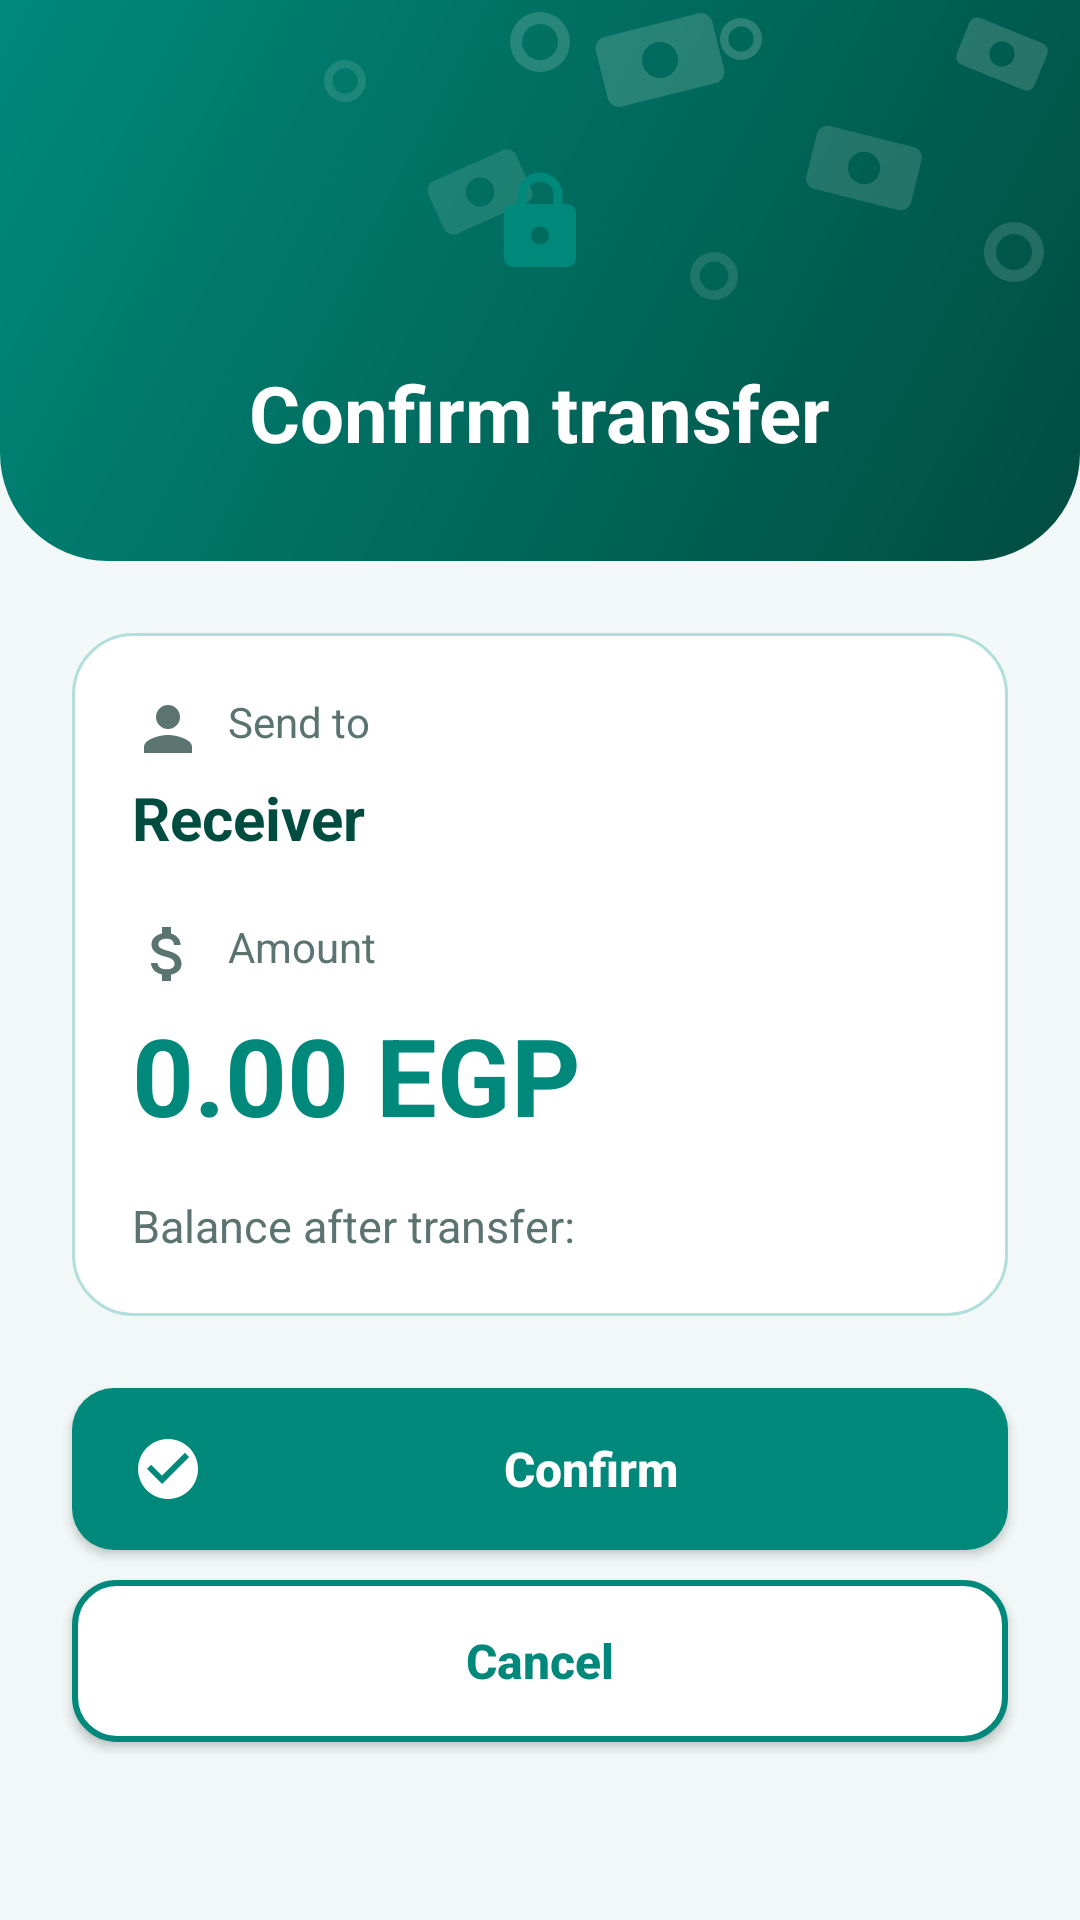

Layout XML and referenced resources for this Android screen:
<!-- AndroidManifest.xml: application theme Theme.QuickPay -->
<!-- res/layout/activity_confirm.xml -->
<?xml version="1.0" encoding="utf-8"?>
<LinearLayout xmlns:android="http://schemas.android.com/apk/res/android"
    android:layout_width="match_parent"
    android:layout_height="match_parent"
    android:orientation="vertical"
    android:background="@color/pay_bg">

    <LinearLayout
        android:layout_width="match_parent"
        android:layout_height="wrap_content"
        android:orientation="vertical"
        android:gravity="center_horizontal"
        android:paddingTop="40dp"
        android:paddingBottom="32dp"
        android:background="@drawable/bg_header">

        <ImageView
            android:layout_width="68dp"
            android:layout_height="68dp"
            android:background="@drawable/bg_circle_white"
            android:contentDescription="@string/confirm"
            android:padding="16dp"
            android:src="@drawable/ic_lock" />

        <TextView
            android:id="@+id/textTitle"
            android:layout_width="wrap_content"
            android:layout_height="wrap_content"
            android:layout_marginTop="12dp"
            android:text="@string/confirm_transfer"
            android:textColor="@color/white"
            android:textSize="26sp"
            android:textStyle="bold" />
    </LinearLayout>

    <LinearLayout
        android:layout_width="match_parent"
        android:layout_height="wrap_content"
        android:layout_margin="24dp"
        android:orientation="vertical"
        android:padding="20dp"
        android:background="@drawable/bg_card">

        <TextView
            android:layout_width="wrap_content"
            android:layout_height="wrap_content"
            android:drawableStart="@drawable/ic_profile"
            android:drawablePadding="8dp"
            android:drawableTint="@color/pay_gray"
            android:text="@string/send_to"
            android:textColor="@color/pay_gray"
            android:textSize="14sp" />

        <TextView
            android:id="@+id/textTo"
            android:layout_width="match_parent"
            android:layout_height="wrap_content"
            android:layout_marginTop="4dp"
            android:text="@string/receiver"
            android:textColor="@color/pay_dark"
            android:textSize="20sp"
            android:textStyle="bold" />

        <TextView
            android:layout_width="wrap_content"
            android:layout_height="wrap_content"
            android:layout_marginTop="20dp"
            android:drawableStart="@drawable/ic_money"
            android:drawablePadding="8dp"
            android:drawableTint="@color/pay_gray"
            android:text="@string/amount"
            android:textColor="@color/pay_gray"
            android:textSize="14sp" />

        <TextView
            android:id="@+id/textAmount"
            android:layout_width="match_parent"
            android:layout_height="wrap_content"
            android:layout_marginTop="4dp"
            android:text="@string/money_zero"
            android:textColor="@color/pay_primary"
            android:textSize="36sp"
            android:textStyle="bold" />

        <TextView
            android:id="@+id/textAfter"
            android:layout_width="match_parent"
            android:layout_height="wrap_content"
            android:layout_marginTop="16dp"
            android:text="@string/balance_after_label"
            android:textColor="@color/pay_gray"
            android:textSize="15sp" />
    </LinearLayout>

    <Button
        android:id="@+id/btnConfirm"
        style="@style/PayButton"
        android:layout_width="match_parent"
        android:layout_height="wrap_content"
        android:layout_marginStart="24dp"
        android:layout_marginEnd="24dp"
        android:drawableStart="@drawable/ic_check"
        android:text="@string/confirm" />

    <Button
        android:id="@+id/btnCancel"
        style="@style/PayButton.Outline"
        android:layout_width="match_parent"
        android:layout_height="wrap_content"
        android:layout_marginStart="24dp"
        android:layout_marginTop="10dp"
        android:layout_marginEnd="24dp"
        android:text="@string/cancel" />
</LinearLayout>
<!-- resources referenced by this layout -->
<resources>
  <color name="pay_bg">#F1F8F7</color>
  <color name="pay_dark">#004D40</color>
  <color name="pay_gray">#5B7470</color>
  <color name="pay_primary">#00897B</color>
  <color name="white">#FFFFFFFF</color>
  <!-- drawable bg_card (drawable) -->
  <?xml version="1.0" encoding="utf-8"?>
  <shape xmlns:android="http://schemas.android.com/apk/res/android"
      android:shape="rectangle">
      <solid android:color="@color/white" />
      <corners android:radius="20dp" />
      <stroke
          android:width="1dp"
          android:color="@color/pay_stroke" />
  </shape>
  <!-- drawable ic_check (drawable) -->
  <?xml version="1.0" encoding="utf-8"?>
  <vector xmlns:android="http://schemas.android.com/apk/res/android"
      android:width="24dp"
      android:height="24dp"
      android:viewportWidth="24"
      android:viewportHeight="24">
      <path
          android:fillColor="@color/pay_primary"
          android:pathData="M12,2C6.48,2 2,6.48 2,12s4.48,10 10,10 10,-4.48 10,-10S17.52,2 12,2zM10,17l-5,-5 1.41,-1.41L10,14.17l7.59,-7.59L19,8l-9,9z" />
  </vector>
  <!-- drawable ic_profile (drawable) -->
  <?xml version="1.0" encoding="utf-8"?>
  <vector xmlns:android="http://schemas.android.com/apk/res/android"
      android:width="24dp"
      android:height="24dp"
      android:viewportWidth="24"
      android:viewportHeight="24">
      <path
          android:fillColor="@color/pay_primary"
          android:pathData="M12,12c2.21,0 4,-1.79 4,-4s-1.79,-4 -4,-4 -4,1.79 -4,4 1.79,4 4,4zM12,14c-2.67,0 -8,1.34 -8,4v2h16v-2c0,-2.66 -5.33,-4 -8,-4z" />
  </vector>
  <string name="amount">Amount</string>
  <string name="balance_after_label">Balance after transfer:</string>
  <string name="cancel">Cancel</string>
  <string name="confirm">Confirm</string>
  <string name="confirm_transfer">Confirm transfer</string>
  <string name="money_zero">0.00 EGP</string>
  <string name="receiver">Receiver</string>
  <string name="send_to">Send to</string>
  <style name="PayButton.Outline">
          <item name="android:background">@drawable/btn_outline</item>
          <item name="android:textColor">@color/pay_primary</item>
          <item name="android:drawableTint">@color/pay_primary</item>
      </style>
  <style name="Theme.QuickPay" parent="Theme.AppCompat.Light.NoActionBar">
          <item name="colorPrimary">@color/pay_primary</item>
          <item name="colorPrimaryDark">@color/pay_dark</item>
          <item name="colorAccent">@color/pay_primary</item>
          <item name="android:statusBarColor">@color/pay_primary</item>
          <item name="android:forceDarkAllowed">false</item>
      </style>
  <color name="pay_stroke">#B2DFDB</color>
  <!-- drawable btn_primary (drawable) -->
  <?xml version="1.0" encoding="utf-8"?>
  <ripple xmlns:android="http://schemas.android.com/apk/res/android"
      android:color="#44FFFFFF">
      <item>
          <shape android:shape="rectangle">
              <solid android:color="@color/pay_primary" />
              <corners android:radius="14dp" />
          </shape>
      </item>
  </ripple>
  <!-- drawable btn_outline (drawable) -->
  <?xml version="1.0" encoding="utf-8"?>
  <ripple xmlns:android="http://schemas.android.com/apk/res/android"
      android:color="#2200897B">
      <item>
          <shape android:shape="rectangle">
              <solid android:color="@color/white" />
              <corners android:radius="14dp" />
              <stroke
                  android:width="2dp"
                  android:color="@color/pay_primary" />
          </shape>
      </item>
  </ripple>
</resources>
